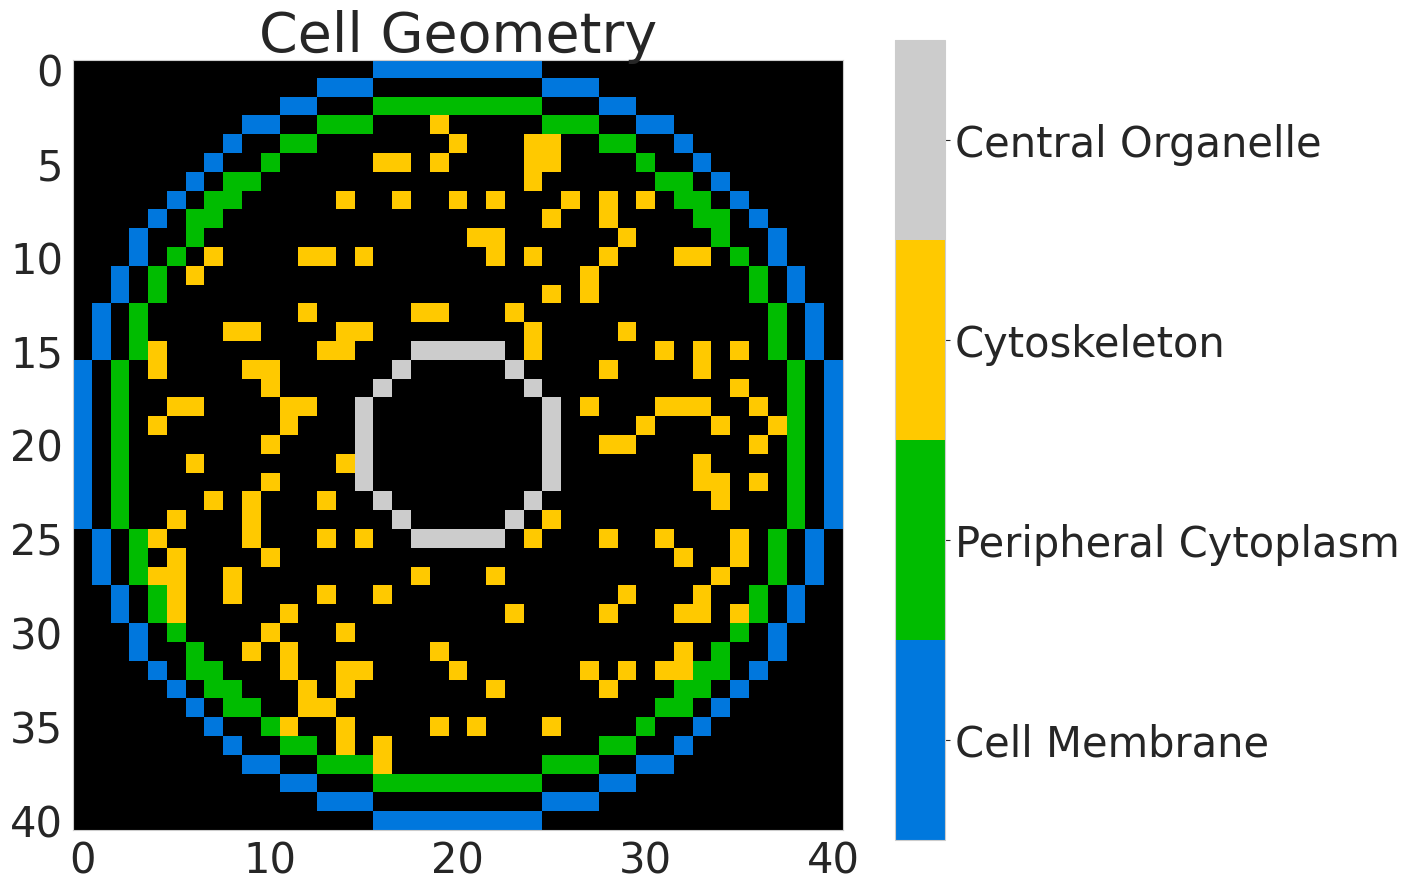

Source code (Python): (Note: this script raises an exception after producing the figure.)
 
import numpy as np
import matplotlib.pyplot as plt
import matplotlib.colors as colors
import seaborn as sns
import copy    

class CellGraph():
    
    def __init__(self,
                 grid_size = 0.5,#[um]
                 r_cell_membrane = 10.0,#[um]
                 r_peripheral_cytoplasm = 9.0,#[um]
                 r_central_organelle = 2.5,#[um]
                 cs_frac = 0.2,
                 empty_shape = (1,3),
                 eps = 0.1,
                 center = [0,0,0],                 
                 ):
        self.grid_size = grid_size         
        self.no_grid = int(((2*r_cell_membrane)/grid_size)+1)
        
        self.r_cm = r_cell_membrane
        self.r_pc = r_peripheral_cytoplasm
        self.r_co = r_central_organelle 
        self.cs_frac = cs_frac        
        
        self.index_origin_in_coordinate = np.array([-1*r_cell_membrane, -1*r_cell_membrane, -1*r_cell_membrane])
    
        self.emptyshape = empty_shape
   
        self.eps = eps
        self.cell_center = center       
    
    def empty_CellGraph_grid(self):
        '''  
        Initialize cellgraph CG(V,E)
        
        Returns
        -------
        cellgraph: 3D numpy array of size 2n-1 by 2n-1 by 2n-1  
            Initial cellgraph is a zero numpy array          
        '''
        return np.zeros((2*self.no_grid-1, 2*self.no_grid-1, 2*self.no_grid-1))
    
    def empty_Cell(self):
        '''  
        Initialize cell for vertex properties such as potential and current signal
        
        Returns
        -------
        cell: 3D numpy array of size n by n by n           
            Initial cell is a zero numpy array   
        '''
        return np.zeros((self.no_grid, self.no_grid, self.no_grid))
    
    def initiate_conductance(self, mu=0.05, sigma=0.5):
        '''
        Initiate log-normally distributed  cellgraph conductance
        
        Parameters
        ----------
        mu : float, optional
            mean of log normal distribution. The default is 0.05.
        sigma : float, optional
            deviation of log normal distribution. The default is 0.5.

        Returns
        -------
        conductance map: 3D numpy array of size 2n-1  by 2n-1 by 2n-1  
           log-normally distributed conductance for a cellgraph

        '''
        return np.random.lognormal(mu, sigma, (2*self.no_grid-1, 2*self.no_grid-1, 2*self.no_grid-1))
    
    def vertex_index(self):
        ''' 
        Return grid indices of cellgraph vertices. Vertex live in even indices (2i,2j,2k).
        
        Returns
        -------
        I_vertex, J_vertex, K_vertex : 3D numpy array of size n by n by n
            I_vertex, J_vertex, and K_vertex are cell grid indices in x, y, and z directions

        '''
        I_vertex, J_vertex, K_vertex = 2*np.indices((self.no_grid, self.no_grid, self.no_grid))
        return I_vertex, J_vertex, K_vertex 
    
    def sphere_surface(self, X, Y, Z, radius):
        '''
        Return cell with spherical cell organelle surfaces and their indices.

        Parameters
        ----------
        X, Y, Z : 3D numpy array of size n by n by n
            X, Y, and Z are cell grid co-ordinates in x, y, and z directions
        radius : float
            radius of a spherical surface.

        Returns
        -------
        sphere_surface_ : 3D numpy array of size n by n by n
            A n by n by n cell masked with spherical surface voxel as True and remaining voxels as False.
        idx : 2D numpy aray of size rows by 3 where rows is the number of True voxels
            Indices of spherical surface voxel in 2D.

        '''
        sphere = (X-self.cell_center[0])**2 + (Y-self.cell_center[1])**2 + (Z-self.cell_center[0])**2 
        outer_sphere = sphere < (radius+self.grid_size/2)**2
        inner_sphere = sphere < (radius-self.grid_size/2)**2
        sphere_surface_ = np.bitwise_xor(outer_sphere, inner_sphere)
        x,y,z = np.where(sphere_surface_== True)
        idx = np.hstack((x.reshape(-1,1), y.reshape(-1,1), z.reshape(-1,1)))
        return sphere_surface_ , idx
    
    def cytoskeleton(self, X, Y, Z):
        '''
        Return cell with frac percentage of randomly distributed cytoskeleton by volume in between r_pc and r_co. 
        
        Parameters
        ----------
        X, Y, Z : 3D numpy array of size n by n by n
            X, Y, and Z are cell grid co-ordinates in x, y, and z directions


        Returns
        -------
        cs : 3D numpy array of size n by n by n
            A n by n by n cell masked with randomly chosen voxels as True and remaining voxels as False.
        idx : 2D numpy array of size rows by 3 where rows is the number of True voxels
            Indices of cytoskeleton voxel in 2D.

        '''
        sphere = (X-self.cell_center[0])**2 + (Y-self.cell_center[1])**2 + (Z-self.cell_center[0])**2 
        outer_sphere = sphere < (self.r_pc-self.grid_size/2)**2
        inner_sphere = sphere < (self.r_co+self.grid_size/2)**2
        cs = np.bitwise_xor(outer_sphere, inner_sphere)
        # randomly assign false to 1-frac vertices
        x,y,z = np.where(cs==True)
        idx = np.hstack((x.reshape(-1,1), y.reshape(-1,1), z.reshape(-1,1)))  
        cs_idx = idx[np.random.choice(np.arange(idx.shape[0]), 
                                 size = np.rint((1-self.cs_frac)*idx.shape[0]).astype(int), 
                                 replace = False)]
        cs[cs_idx[:,0], cs_idx[:,1], cs_idx[:,2]] = False 
        # select cytoskeleton vertices
        x,y,z = np.where(cs==True)
        idx = np.hstack((x.reshape(-1,1), y.reshape(-1,1), z.reshape(-1,1)))  
        return cs, idx
    
    def coordinate_to_index(self, co_ordinate):
        '''
        Co-ordinate to index Transformation
        
        Parameters
        ----------
        co_ordinates: 2D array of size rows by 3
            {(x,y,z)}

        Returns
        -------
        index : 2D array of size rows by 3
            index transform of coordinates
    
        '''
        transformation = np.identity(3)
        transformation[0,0] = 1/self.grid_size
        transformation[1,1] = 1/self.grid_size
        transformation[2,2] = 1/self.grid_size
        
        index = (co_ordinate - self.index_origin_in_coordinate) @ transformation
        #rint: Rounded to Nearest Integer
        index = (np.rint(index)).astype(int)
        return index

    def index_to_coordinate(self, index):
        '''
        Index to co-ordinate Transformation
        
        Parameters
        ----------
        index: 2D Array of size rows by 3
            {(i,j,k)}
        Returns
        -------
        co_ordinate : 2D array of size rows by 3
            co-ordinate transform of grid index
    
        '''
        transformation = np.identity(3)
        transformation[0,0] = self.grid_size
        transformation[1,1] = self.grid_size
        transformation[2,2] = self.grid_size
        co_ordinate = index @ transformation + self.index_origin_in_coordinate
        return co_ordinate
    
    def index_to_coordinate_grid(self, I, J, K):
        '''
        Index to coordinate grid transformation
        Parameters
        ----------
        I, J, K: 3D Array of size n by n by n
            I J and K are arrays of n 2D arrays of size n by n that contains grid indices in x, y, and z directions
        Returns
        -------
        X, Y, Z : 3D Array of size n by  by n
            X, Y, and Z are arrays of n 2D arrays of size n by n that contains grid co-ordinates in x, y, and z directions
    
        '''
        X = I* self.grid_size + self.index_origin_in_coordinate[0]
        Y = J* self.grid_size + self.index_origin_in_coordinate[1]
        Z = K* self.grid_size + self.index_origin_in_coordinate[2]
        return X, Y, Z

    
    def cell_organelles(self):  
        '''
        Return cell with spherical cell organelles and randomly distribute cytoplasm

        Returns
        -------
        cm_surface, pc_surface, co_surface : 3D numpy array of size n by n by n
            An n by n by n cell masked with spherical surfaces representing cell membrane, peripheral cytoplasm, and central organelle as True and remaining voxels as False.
        cs : 3D numpy array of size nxnxn.
            An n by n by n cell masked with randomly chosen cytoskeleton voxels as True and remaining voxels as False.
        cm_idx, pc_idx, co_idx, cs_idx : 2D numpy aray of size rows by 3 where rows is the number of True voxels
            Index of organelles surface and random cytoskeleton voxels in 2D.

        '''
        I, J, K = np.indices((self.no_grid, self.no_grid, self.no_grid))
        X, Y, Z = self.index_to_coordinate_grid(I, J, K)   
        cm_surface, cm_idx = self.sphere_surface(X, Y, Z, self.r_cm)
        pc_surface, pc_idx = self.sphere_surface(X, Y, Z, self.r_pc)
        co_surface, co_idx = self.sphere_surface(X, Y, Z, self.r_co)
        cs, cs_idx = self.cytoskeleton(X, Y, Z)        
        return cm_surface, pc_surface, co_surface, cs, cm_idx, pc_idx, co_idx, cs_idx 
    
    def vector_length(self, vector):
        '''
        Calculate vector length |v| = (x*x+y*y+z*z)**(1/2)
        
        Parameters
        ----------
        vector : 2D array of size rows by n
            vector in 3D space
        Returns
        -------
        vector_length: 1D array of size rows
            vector length calculated by einstein-summation function

        '''
        return np.sqrt(np.einsum('ij,ij->i', vector, vector))

    def potential(self, cell, vertices, source, charge=1):
        '''
        Return cell potential map for a source charge distribution following 1/d law
        
        Parameters
        ----------
        cell : 3D numpy array of size nxnxn
            A n by n by n cell masked with organelle voxels as True and remaining voxels as False.
        vertices : 2D array of size rows by 3
            Index of organelles surface and random cytoskeleton voxels in 2D.
        source : array of size 1 by 3
            Co-ordinate of source charge
        charge : float, optional
            charge strength. The default is 1.

        Returns
        -------
        cell : 3D numpy array of size nxnxn
            An n by n by n cell with potential value on voxels with cell organelles.

        '''
        co_ordinate = self.index_to_coordinate(vertices) 
        distance = self.vector_length(co_ordinate - source)
        potential = np.divide(charge, distance)
        cell[vertices[:,0], vertices[:,1], vertices[:,2]] = potential
        
        #for the source grid, to avoid infinity potential, we consider the potential at r = grid_size/2
        source_idx = self.coordinate_to_index(source)
        cell[source_idx[:,0], source_idx[:,1], source_idx[:,2]] = np.divide(charge, self.grid_size/2)
        return cell
    
    def ohms_law(self, conductance, source_pot, target_pot):
        '''
        Return edge current value I=GdV. Current can only flow from higher potential to lower potential.
        
        Parameters
        ----------
        conductance : 2D array of size rows by 1
            Conductance of edges that lies in between source potential and target potential.
        source_pot : array of size 1 by 1
            Potential value of the source voxel
        target_pot : 2D array of size rows by 1
            Potential value of the target voxels

        Returns
        -------
        current: 2D array of size rows by 1
            Nearest neighbour edge current value in between source and target voxel.

        '''
        current =  conductance*(source_pot-target_pot)
        #only take positive current- forward process
        return np.clip(current, a_min=0, a_max=None)       
        
    def r_ball(self, cellgraph, source_idx, step=2):    
        '''
        Return 1-voxel nearest neighbour of a vertex. In cellgraph step = 2 units.
        
        Parameters
        ----------
        cellgraph : 3D numpy array of size 2n-1 by 2n-1 by 2n-1
            cellgraph are masked with organelle vertices as True.
        source_idx : 1D numpy array of size 3
            index of the source voxel whose immediate nearest neighbour is to be found
        step : float, optional
            no of steps around the source considered as the radius of r-ball. The default is 2.

        Returns
        -------
        NN_idx : 2D array of size rows by 3
            Vertex index of the nearest neighbours of the source. 
            Only returns the nearest neighbours that has been occupied by a voxel.

        '''
        #check for endcase
        start_i = np.where(source_idx[0]-step < 0, 0, source_idx[0]-step)
        start_j = np.where(source_idx[1]-step < 0, 0, source_idx[1]-step)
        start_k = np.where(source_idx[2]-step < 0, 0, source_idx[2]-step)
        #plus one because python uses half open convention, i.e [start, end)
        end_i = np.where(source_idx[0]+1+step > cellgraph.shape[0], cellgraph.shape[0]+1, source_idx[0]+1+step)
        end_j = np.where(source_idx[1]+1+step > cellgraph.shape[1], cellgraph.shape[1]+1, source_idx[1]+1+step)
        end_k = np.where(source_idx[2]+1+step > cellgraph.shape[2], cellgraph.shape[2]+1, source_idx[2]+1+step)
        
        #select grid with stepsize 2        
        I_NN, J_NN, K_NN = np.mgrid[start_i:end_i:step, start_j:end_j:step, start_k:end_k:step]    
        NN_idx = np.hstack((I_NN.reshape(-1,1),
                            J_NN.reshape(-1,1), 
                            K_NN.reshape(-1,1))) 
        #check if a vertex exist in the grid location
        NN_idx = np.array([i for i in NN_idx if cellgraph[i[0], i[1], i[2]] and not np.equal(i, source_idx).all()]).reshape(-1,3)
        return NN_idx
    
    def get_central_organelle_current(self, current_map, co_idx):
        '''
        Returns surface current map of central organelle
        
        Parameters
        ----------
        current_map : 3D numpy array of size n by n by n
            current map of cell at time t
        co_idx : 2D array of size rows by 3
            cell index for central organelle surface
        
        Returns
        -------
        co_surface_current_map: 3D numpy array of size n by n by n
            current map of central organelle surface at a given time t

        '''
        co_surface_current_map = self.empty_Cell()
        co_surface_current_map[co_idx[:,0], co_idx[:, 1], co_idx[:, 2]] = current_map[co_idx[:,0], co_idx[:,1], co_idx[:,2]]
        
        return co_surface_current_map
            
    def forward(self, cellgraph, conductance, current_map, signal_idx):
        '''
        Returns one forward step of information flow
        
        Parameters
        ----------
        cellgraph : 3D numpy array of size 2n-1 by 2n- by 2n-1 
            The vertex of cellgraph contains the potential map and the edges contains the edge current at time t
        conductance : 3D numpy array of size 2n-1 by 2n-1 by 2n-1
            Randomly generated conductance values for edges 
        current_map : 3D numpy array of size n by n by n
            current map of cell at time t
        signal_idx : 2D array of size rows by 3
            index of vertices that has received signal at time t 

        Returns
        -------
        signaled_vertex : 2D array of size rows by 3
            index of vertices that has received signal at time t+1 
        cellgraph : 3D numpy array of size 2n-1 by 2n- by 2n-1 
            The vertex of cellgraph contains the potential map and the edges contains the edge current at time t+1
        current_map : 3D numpy array of size n by n by n
            current map of cell at time t+1
        '''
        # initialization of signaled vertex with np.array((-100,-100,-100)), will be removed at the end
        signaled_vertex = np.array((-100,-100,-100))
        for i in range(signal_idx.shape[0]):
            #find nearest nodes and their potential
            NN_vertex_idx = self.r_ball(cellgraph, signal_idx[i]).astype(int) 
            source_pot = cellgraph[signal_idx[i][0], signal_idx[i][1], signal_idx[i][2]]
            NN_target_pot =  cellgraph[NN_vertex_idx[:,0], NN_vertex_idx[:,1], NN_vertex_idx[:,2]]
            
            #find edges between two nodes
            NN_edge_idx = np.divide(signal_idx[i]+NN_vertex_idx, 2).astype(int) 
            NN_conductance = conductance[NN_edge_idx[:,0], NN_edge_idx[:,1], NN_edge_idx[:,2]]            
            
            #ohms law
            NN_edge_current = self.ohms_law(NN_conductance, source_pot, NN_target_pot)

            #an edge can represent multiple conductance, in that case we simply replace edge currents value with new one
            #although there is no need for storing edge_current           
            cellgraph[NN_edge_idx[:,0], NN_edge_idx[:,1], NN_edge_idx[:,2]] += NN_edge_current
            
            #current at a vertex is sum of all incoming currents
            current_idx = np.divide(NN_vertex_idx, 2).astype(int) 
            current_map[current_idx[:,0], current_idx[:,1], current_idx[:,2]] += NN_edge_current
            
            signaled_vertex = np.vstack((signaled_vertex, NN_vertex_idx))        
        # store signaled vertex only once
        signaled_vertex = np.unique(signaled_vertex, axis=0).astype(int) 
        # remove source vertex
        signaled_vertex = np.array([signaled_vertex[i] for i in range(signaled_vertex.shape[0]) if not any(np.equal(signal_idx, signaled_vertex[i]).all(axis=1))]).reshape(-1,3)
        # remove np.array((-100,-100,-100))
        signaled_vertex = signaled_vertex[1:]
        return signaled_vertex, cellgraph, current_map    
        
##--------------plot helper functions----------------------------------------##
def remove(string):
    return string.replace(" ", "_")

def plot_2D(array_2D, title, log=False, vmin=1E-5, vmax=50):
    fig, ax = plt.subplots(figsize = (10,10), dpi=150) 
    if log:
        im = plt.imshow(array_2D, norm = colors.LogNorm(vmin=vmin, vmax=vmax))
    else:
        im = plt.imshow(array_2D)
    im.set_cmap('nipy_spectral')
    plt.title(title, fontsize = 40)
    cbar_ax = fig.add_axes([0.95, 0.1, 0.05, 0.8])#[left, bottom, width, height]
    cb = plt.colorbar(im, cax=cbar_ax)
    ax.tick_params(labelsize=30)
    cb.ax.tick_params(labelsize=30)
    plt.show()
    plt.savefig('./plot/{}.svg'.format(remove(title)))
    plt.savefig('./plot/{}.png'.format(remove(title)))

def plot_2D_cellgraph(array_2D, title):
    ticks=['','Cell Membrane', 'Peripheral Cytoplasm', 'Cytoskeleton', 'Central Organelle']
    fig, ax = plt.subplots(figsize = (10,10), dpi=150) 
    plt.title(title, fontsize = 40)
    
    im = plt.imshow(array_2D)
    im.set_cmap('nipy_spectral')
    cbar_ax = fig.add_axes([0.95, 0.1, 0.05, 0.8])#[left, bottom, width, height]
    cb = plt.colorbar(im, cax=cbar_ax, ticks=np.linspace(0,4,5), boundaries=np.linspace(0,4,5)+0.5)
    cb.ax.set_yticklabels(["{}".format(i) for i in ticks])
    
    ax.tick_params(labelsize=30)
    cb.ax.tick_params(labelsize=30)
    plt.show()
    plt.savefig('./plot/{}.svg'.format(remove(title)))
    plt.savefig('./plot/{}.png'.format(remove(title)))

def plot_cell_graph_minus_vertex_conductance_map(conductance_map, no_grid):
    
    conductance_plot = copy.deepcopy(conductance_map)
    conductance_plot[vertex_idx] = 0
    index_x, index_y, index_z = np.indices((2*no_grid-1, 2*no_grid-1, 2*no_grid-1))
    #for cellgraph center of the sphere [x_0, y_0, z_0] = [0,0,0] translates to [i_0, j_0, k_0] = [cg.no_grid, cg.no_grid, cg.no_grid]
    sphere = (index_x-no_grid)**2 + (index_y-no_grid)**2 + (index_z-no_grid)**2 
    #for cellgraph cell membrane radius = cg.no_grid
    outer_sphere = sphere <= (no_grid)**2
    x,y,z = np.where(outer_sphere == False)
    idx = np.hstack((x.reshape(-1,1), y.reshape(-1,1), z.reshape(-1,1)))
    conductance_plot[idx[:,0], idx[:,1], idx[:,2]] = 0
    
    plot_2D(conductance_plot[int(conductance_map.shape[0]/2),:,:],
            title = 'CellGraph Conductance Map',
            log=True, vmin=np.amin(conductance_plot.flatten()[conductance_plot.flatten()>0]), 
            vmax=np.max(conductance_plot))
##---------------------------------------------------------------------------##


if __name__ == "__main__": 
    # initialization
    cg = CellGraph()
    cellgraph = cg.empty_CellGraph_grid()        
    
    # build cell organelle structures 
    cm_surface, pc_surface, co_surface, cs, cm_idx, pc_idx, co_idx, cs_idx = cg.cell_organelles()
    cell = cm_surface + pc_surface + co_surface + cs    
    vertex_idx = cg.vertex_index()
    cellgraph[vertex_idx] = cell
        
    #plot cell structures    
    cellgraph_plot = cg.empty_CellGraph_grid()
    cell_plot = 1*cm_surface + 2*pc_surface + 3*cs+ 4*co_surface 
    cellgraph_plot[vertex_idx] = cell_plot
    
    sns.set_style("whitegrid", {'axes.grid' : False})
    plot_2D_cellgraph(cellgraph_plot[vertex_idx][int(cellgraph_plot.shape[0]/4),:,:],
                      title = 'Cell Geometry')
    
    #Define source charge    
    input_signal = np.array([[0,0,cg.r_pc]])
    #Collect organelle idx    
    organelle_idx = np.vstack((cm_idx, pc_idx, co_idx, cs_idx))    
    #initialize a cell
    potential_map = cg.empty_Cell()
    # calculate potential map
    potential_map = cg.potential(potential_map, organelle_idx, input_signal)
    # set the vertex with potential_map
    cellgraph[vertex_idx] = potential_map
    conductance_map = cg.initiate_conductance()
    
    
    # plot potential and conductance map
    plot_2D(cellgraph[int(cellgraph.shape[0]/2),:,:],
            title = 'CellGraph Potential Map',
            log=True, vmin=np.amin(cellgraph.flatten()[cellgraph.flatten()>0]), 
            vmax=np.max(cellgraph))
    
    plot_2D(potential_map[int(potential_map.shape[0]/2),:,:], 
            title = 'Potential Map',
            log=True, vmin=np.amin(potential_map.flatten()[potential_map.flatten()>0]), 
            vmax=np.max(potential_map))    
    
    plot_2D(conductance_map[int(conductance_map.shape[0]/2),:,:],
            title = 'CellGraph Conductance Map',
            log=True, vmin=np.amin(conductance_map.flatten()[conductance_map.flatten()>0]), 
            vmax=np.max(conductance_map))
    
    plot_cell_graph_minus_vertex_conductance_map(conductance_map, cg.no_grid)
    
    
    # Information Dynamics 
    # initialize current map
    current_map = cg.empty_Cell()
    input_signal_idx = cg.coordinate_to_index(input_signal)    
    # vertex indices in cell graph is 2*voxel index of cell        
    signal_tracker_0 = 2*input_signal_idx
    #initiate signal tracker
    signal_time_tracker = [signal_tracker_0]
    TOTAL_TIME_STEP = 40
    FIG_COL = 5
    import math
    fig_rows = math.ceil(TOTAL_TIME_STEP/FIG_COL)
    fig, axes = plt.subplots(fig_rows, FIG_COL, figsize=(15, 24), dpi=150)
    
    #sub-figure counter
    rows = 0
    COL = 0
    
    for signal_time in range(TOTAL_TIME_STEP):
        print('timestep: ', signal_time)
        # one forward step of information dynamics
        signaled_idx, cellgraph, current_map  = cg.forward(cellgraph, conductance_map, current_map, signal_time_tracker[signal_time])    
        if signaled_idx.shape[0] > 0:
            #store signaled vertex
            signal_time_tracker.append(signaled_idx)
            #subplots
            im = axes[rows][COL].imshow(current_map[int(current_map.shape[0]/2),:,:], norm = colors.LogNorm(vmin=1E-5, vmax=50))
            im.set_cmap('nipy_spectral')
            axes[rows][COL].set_title('t = {}'.format(signal_time+1), fontsize=25)   
            axes[rows][COL].tick_params(labelsize=30)
            axes[rows][COL].set_xticks([]) #tick_params(labelsize=15)
            axes[rows][COL].set_yticks([])
            if COL == FIG_COL-1:
                rows+=1
                COL=0
            else:
                COL += 1
        else:
            print('Signal cant flow anymore')
            break    
    
    #plot information flow per time step
    fig.subplots_adjust(right=0.9, top=0.95)
    cbar_ax = fig.add_axes([0.95, 0.15, 0.05, 0.8])#[left, bottom, width, height]
    cb = fig.colorbar(im, cax=cbar_ax)
    fig.suptitle('Information Flow', fontsize = 40)
    cb.ax.tick_params(labelsize=30)
    
    plt.savefig('./plot/Information_Dynamics.svg')
    plt.savefig('./plot/Information_Dynamics.png')
    
    #plot information flow at time =  TOTAL_TIME_STEP
    plot_2D(current_map[int(current_map.shape[0]/2),:,:], 
            title= 'Information Signal Map at 40 time steps', 
            log=True)
    
    #plot central organelle surface current at time =  TOTAL_TIME_STEP
    cell_with_co_current = cg.get_central_organelle_current(current_map, co_idx)    
    plot_2D(cell_with_co_current[int(cell_with_co_current.shape[0]/2),:,:],
            title = 'Organelle Surface Signal Map',
            log=True, vmin=np.amin(cell_with_co_current.flatten()[cell_with_co_current.flatten()>0]), 
            vmax=np.max(cell_with_co_current))

    # plot histograms
    g = sns.displot(cell_with_co_current.flatten()[cell_with_co_current.flatten() > 0])#, kde=True)

    g.set_axis_labels("Signal Strength", "Count", fontsize=20)
    g.fig.suptitle('Organelle Surface Signal Histogram', fontsize=20)  
    g.ax.tick_params(labelsize=20)
    
    h = sns.displot(conductance_map.flatten()[conductance_map.flatten() > 0])#, kde=True)
    
    h.set_axis_labels("Conductance", "Count", fontsize=20)
    h.fig.suptitle('LogNormal Conductance', fontsize=20)
    h.ax.tick_params(labelsize=20)
